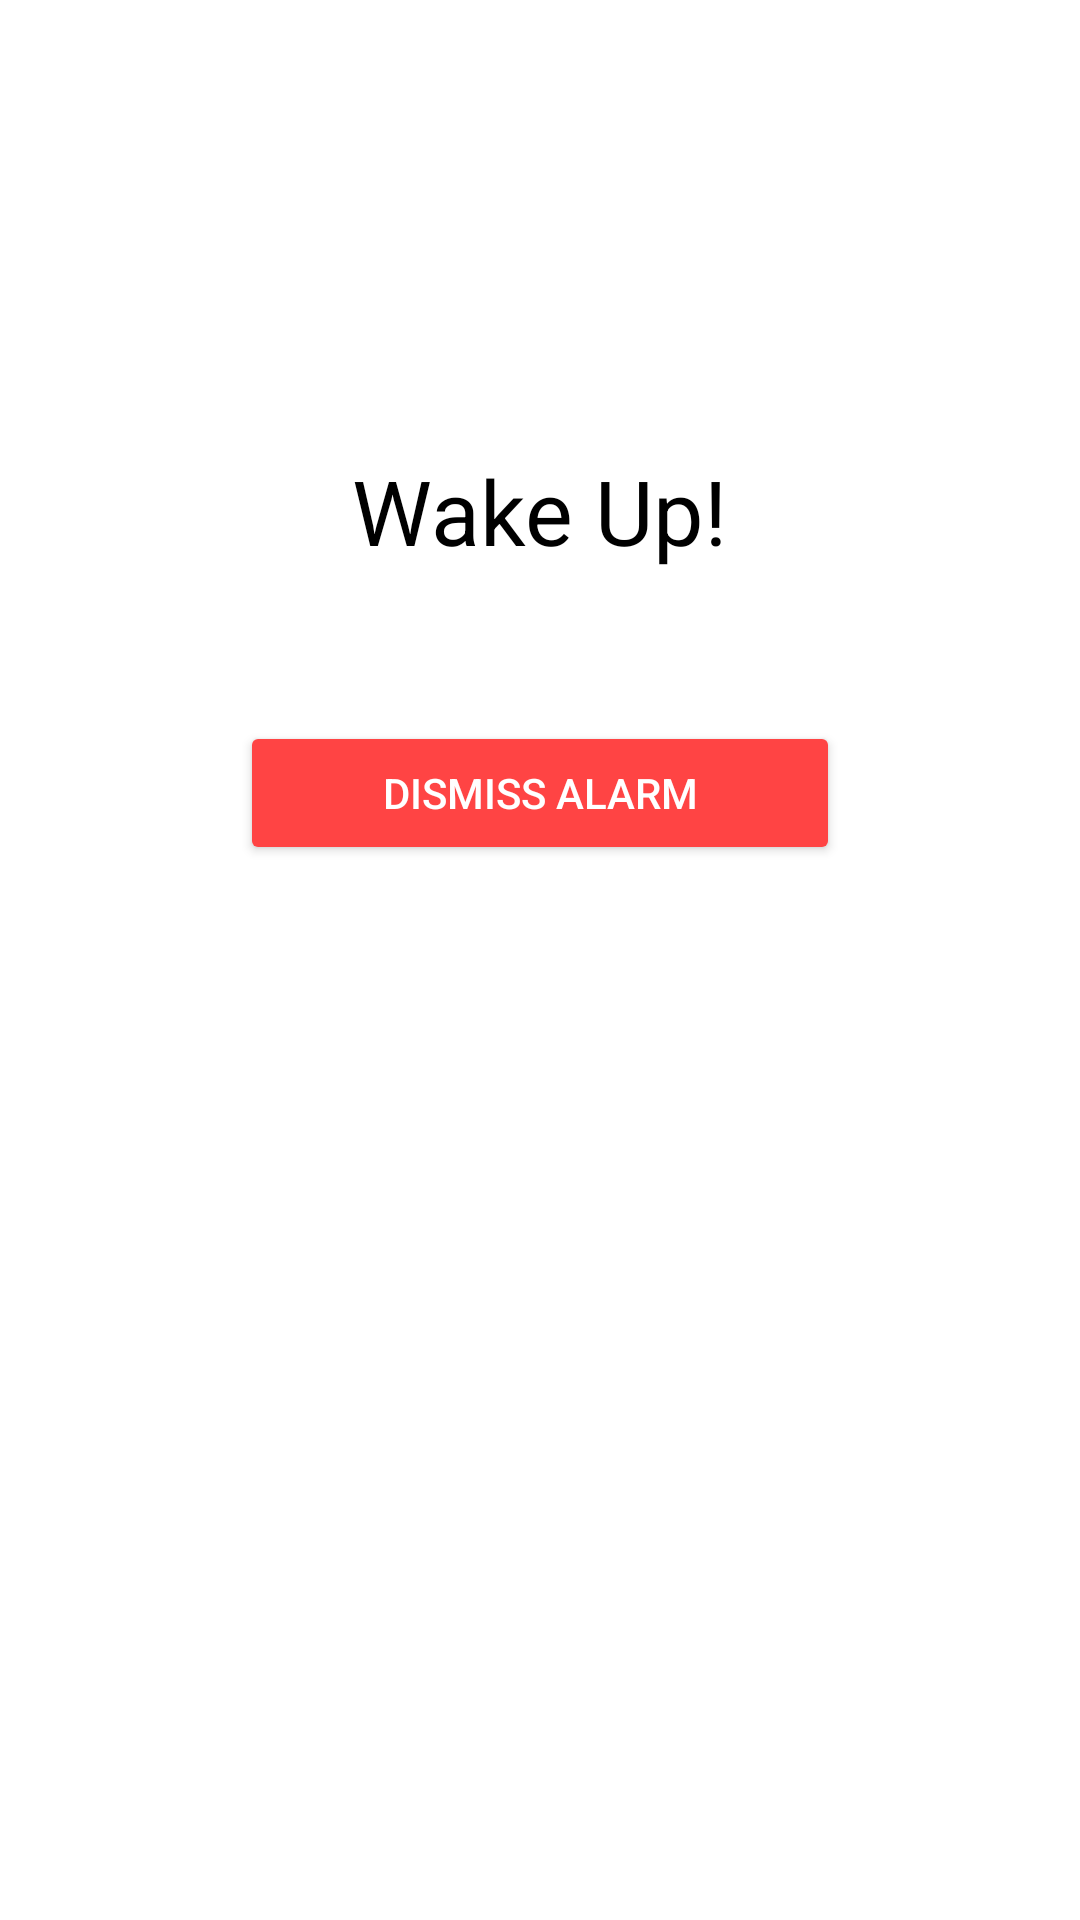

Layout XML and referenced resources for this Android screen:
<!-- AndroidManifest.xml: application theme Theme.ClockApp1 -->
<!-- res/layout/activity_alarm_ring.xml -->
<?xml version="1.0" encoding="utf-8"?>
<RelativeLayout xmlns:android="http://schemas.android.com/apk/res/android"
    android:layout_width="match_parent"
    android:layout_height="match_parent"
    android:background="#FFFFFF">

    <TextView
        android:id="@+id/ringingText"
        android:layout_width="wrap_content"
        android:layout_height="wrap_content"
        android:text="Wake Up!"
        android:textSize="30sp"
        android:textColor="#000000"
        android:layout_centerHorizontal="true"
        android:layout_marginTop="150dp" />

    <Button
        android:id="@+id/stopAlarmBtn"
        android:layout_width="200dp"
        android:layout_height="wrap_content"
        android:text="Dismiss Alarm"
        android:backgroundTint="#FF4444"
        android:textColor="#FFF"
        android:layout_centerHorizontal="true"
        android:layout_below="@id/ringingText"
        android:layout_marginTop="50dp" />

</RelativeLayout>
<!-- resources referenced by this layout -->
<resources>
  <style name="Theme.ClockApp1" parent="Base.Theme.ClockApp1" />
  <style name="Base.Theme.ClockApp1" parent="Theme.Material3.DayNight.NoActionBar">
          
          
      </style>
</resources>
